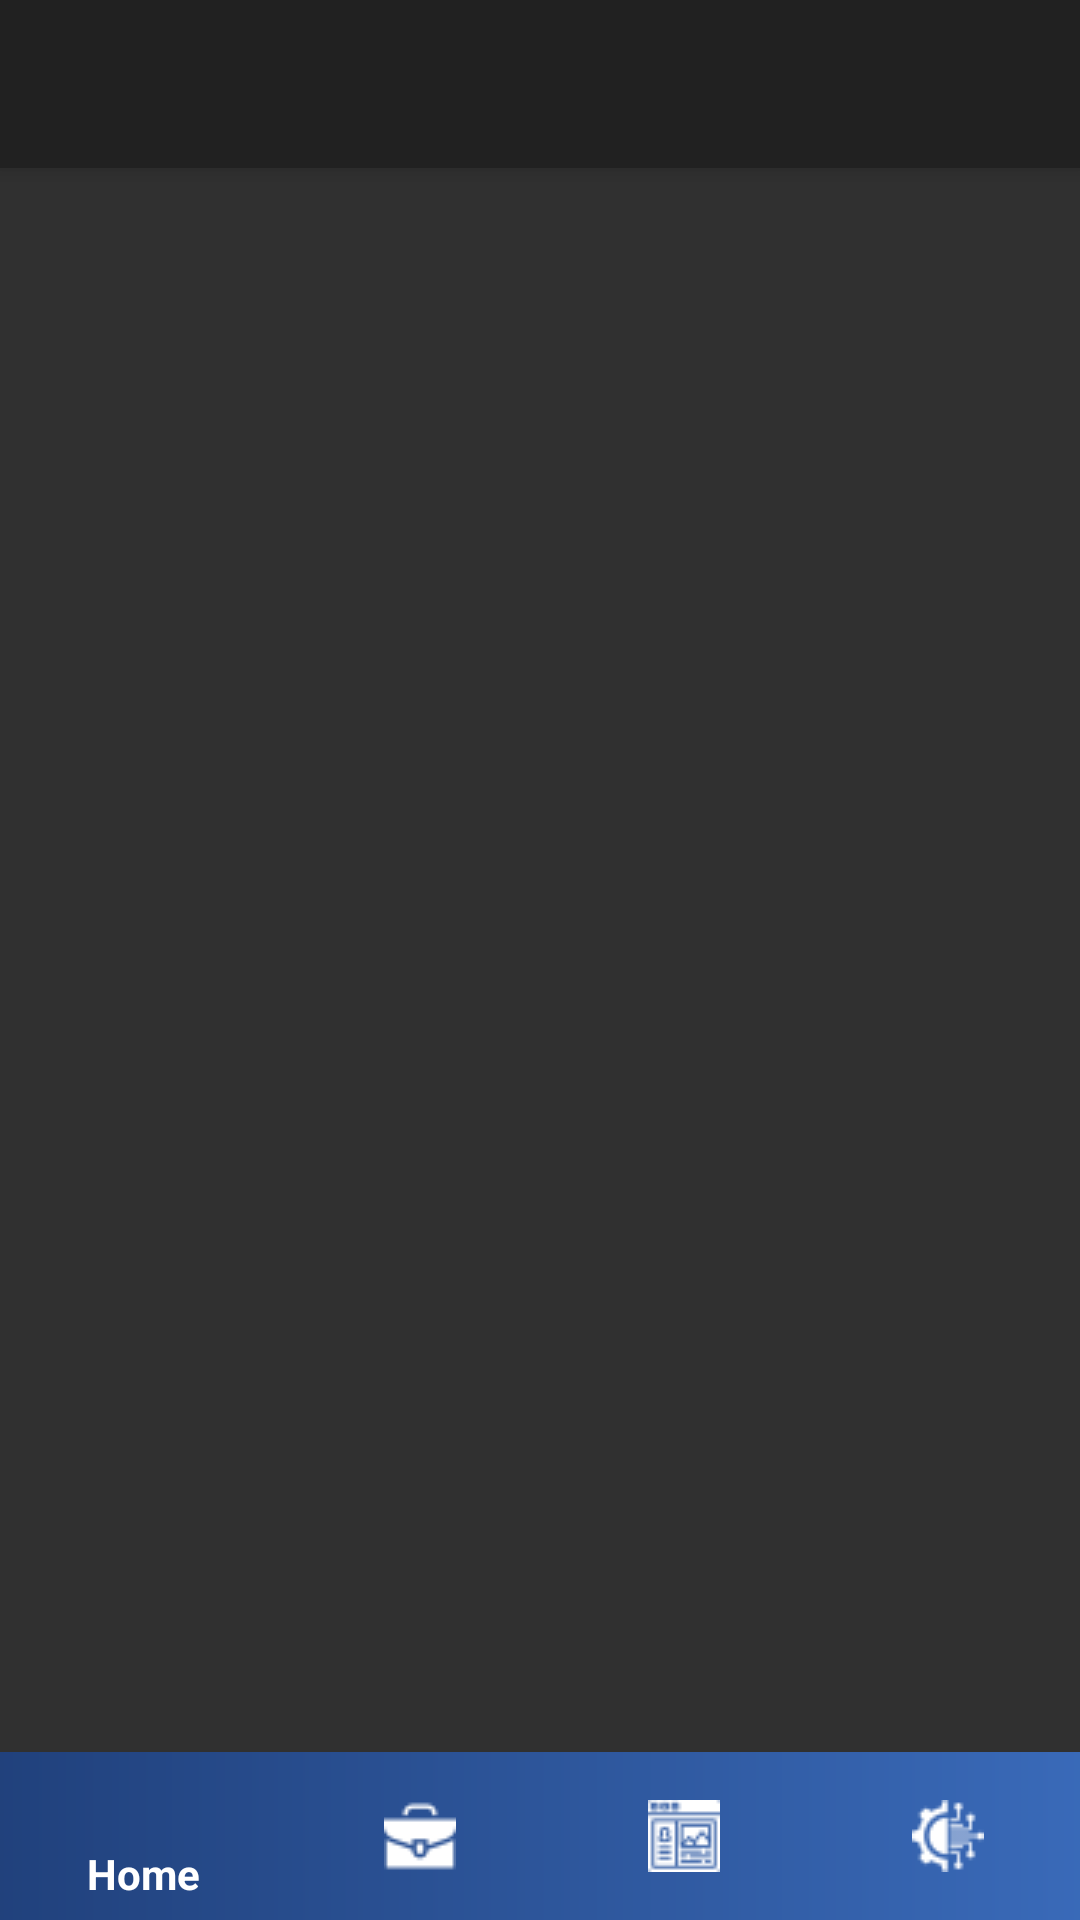

Write the Android layout XML for this screen, with the resource values it uses.
<!-- AndroidManifest.xml: application theme Theme.AppCompat.NoActionBar -->
<!-- res/layout/app_bar_navigation.xml -->
<?xml version="1.0" encoding="utf-8"?>
<androidx.coordinatorlayout.widget.CoordinatorLayout xmlns:android="http://schemas.android.com/apk/res/android"
    xmlns:app="http://schemas.android.com/apk/res-auto"
    xmlns:tools="http://schemas.android.com/tools"
    android:layout_width="match_parent"
    android:layout_height="match_parent"
    tools:context=".NavigationActivity">

    <com.google.android.material.appbar.AppBarLayout
        android:layout_width="match_parent"
        android:layout_height="wrap_content"
        android:theme="@style/Theme.Waytocode.AppBarOverlay">

        <androidx.appcompat.widget.Toolbar
            android:id="@+id/toolbar"
            android:layout_width="match_parent"
            android:layout_height="?attr/actionBarSize"
            android:background="?attr/colorPrimary"
            app:popupTheme="@style/Theme.Waytocode.PopupOverlay"
            android:tooltipText="@string/skip"



            />

    </com.google.android.material.appbar.AppBarLayout>

    <include layout="@layout/content_navigation" />


</androidx.coordinatorlayout.widget.CoordinatorLayout>
<!-- res/layout/content_navigation.xml (included above) -->
<?xml version="1.0" encoding="utf-8"?>
<androidx.constraintlayout.widget.ConstraintLayout xmlns:android="http://schemas.android.com/apk/res/android"
    xmlns:app="http://schemas.android.com/apk/res-auto"
    xmlns:tools="http://schemas.android.com/tools"
    android:layout_width="match_parent"
    android:layout_height="match_parent"
    app:layout_behavior="@string/appbar_scrolling_view_behavior"
    tools:showIn="@layout/app_bar_navigation">

    <com.google.android.material.bottomnavigation.BottomNavigationView
        android:id="@+id/navb_view"
        android:layout_width="0dp"
        android:layout_height="wrap_content"
        android:layout_marginStart="0dp"
        android:layout_marginEnd="0dp"
        android:background="@drawable/introbg"
        app:layout_constraintBottom_toBottomOf="parent"
        app:layout_constraintLeft_toLeftOf="parent"
        app:layout_constraintRight_toRightOf="parent"
        app:menu="@menu/bottom_nav"
        app:itemIconTint="@color/white"
        app:itemTextColor="@color/white"/>

    <FrameLayout
        android:id="@+id/nav_host_fragment_content_navigation"
        android:name="androidx.navigation.fragment.NavHostFragment"
        android:layout_width="match_parent"
        android:layout_height="match_parent"
        android:paddingBottom="55dp"
        app:layout_constraintHorizontal_bias="0.0"
        app:layout_constraintLeft_toLeftOf="parent"
        app:layout_constraintRight_toRightOf="parent"
        app:layout_constraintTop_toTopOf="parent" />
</androidx.constraintlayout.widget.ConstraintLayout>
<!-- resources referenced by this layout -->
<resources>
  <color name="white">#FFFFFFFF</color>
  <!-- drawable introbg (drawable) -->
  <?xml version="1.0" encoding="utf-8"?>
  <shape xmlns:android="http://schemas.android.com/apk/res/android">
      <gradient
          android:startColor="@color/lightcolor"
          android:endColor="@color/darkcolor"
          android:angle="180">
  
      </gradient>
  
  
  </shape>
  <string name="skip">skip</string>
  <style name="Theme.Waytocode.AppBarOverlay" parent="ThemeOverlay.AppCompat.Dark.ActionBar" />
  <style name="Theme.Waytocode.PopupOverlay" parent="ThemeOverlay.AppCompat.Light" />
  <color name="lightcolor">#D13B76D6</color>
  <color name="darkcolor">#CF1D458E</color>
</resources>
